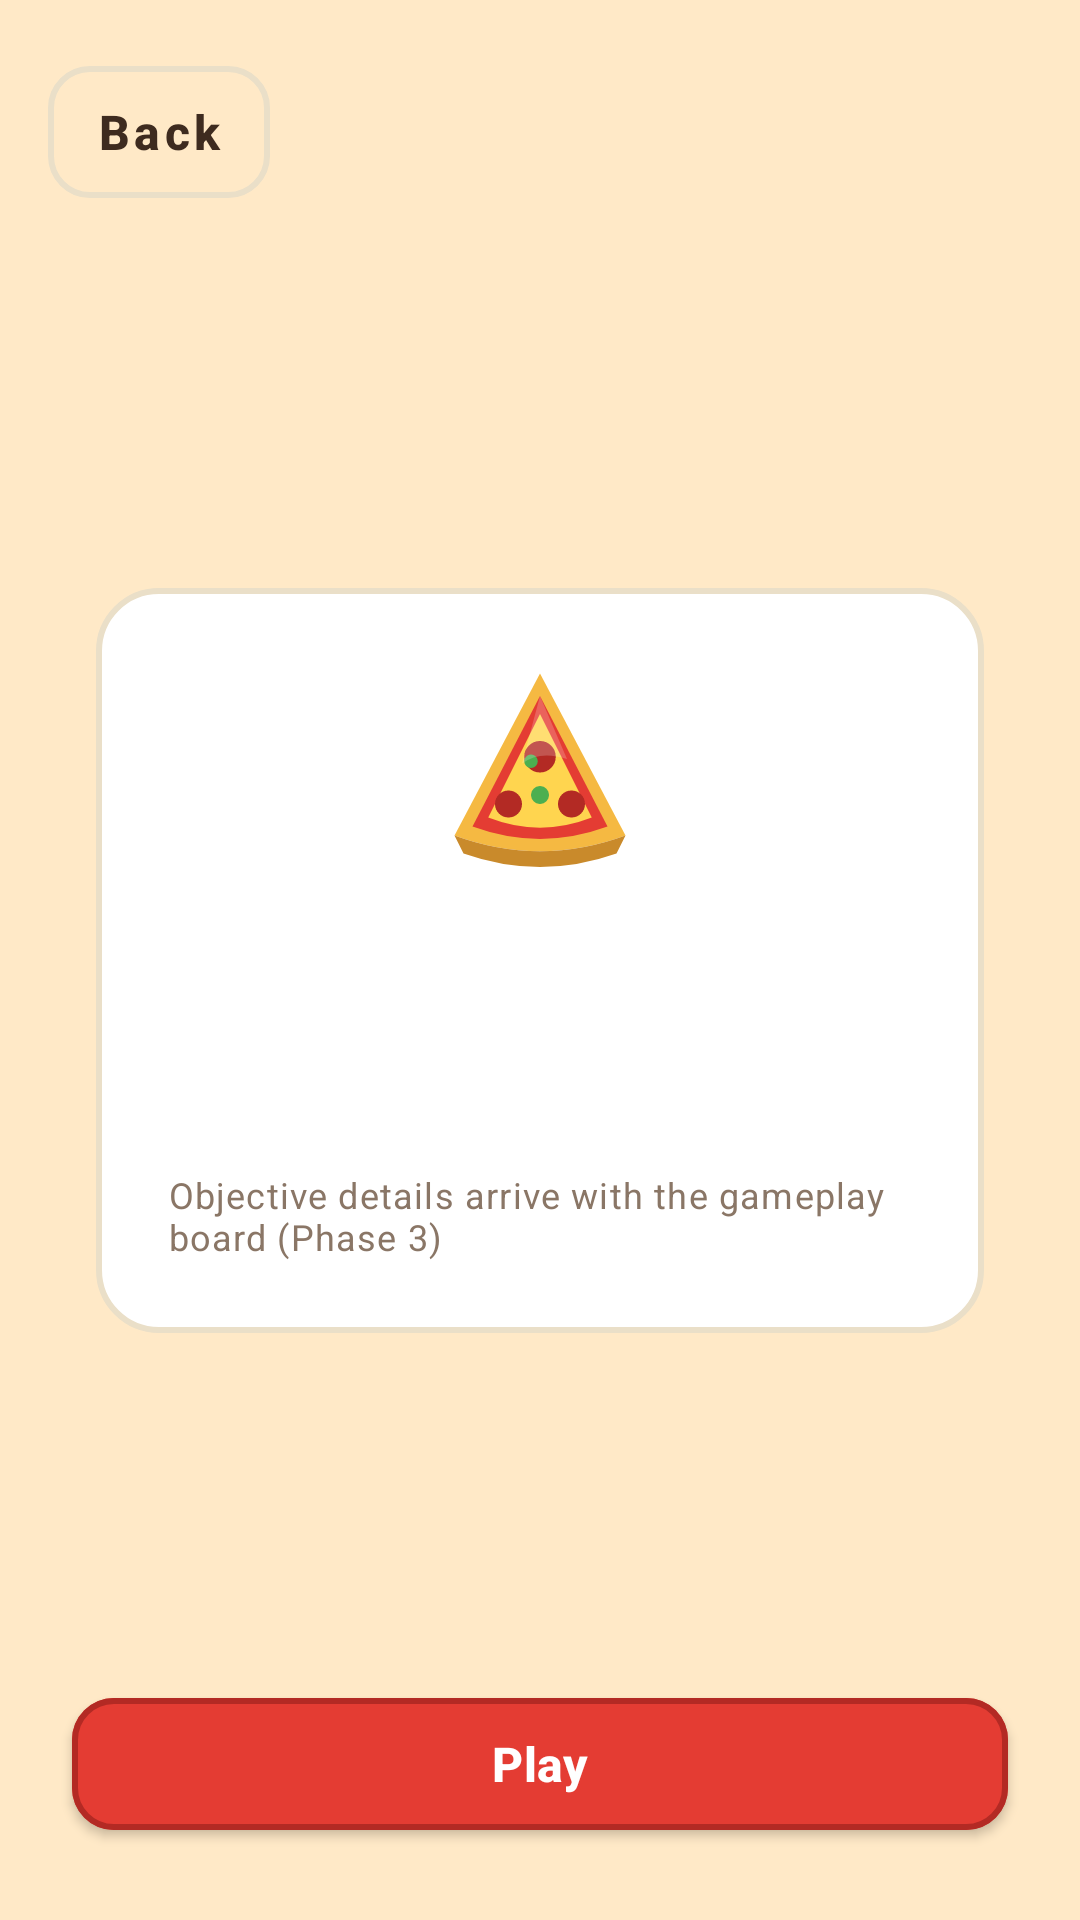

Layout XML and referenced resources for this Android screen:
<!-- AndroidManifest.xml: activity theme Theme.PizzaCrash -->
<!-- res/layout/activity_level_intro.xml -->
<?xml version="1.0" encoding="utf-8"?>
<androidx.constraintlayout.widget.ConstraintLayout
    xmlns:android="http://schemas.android.com/apk/res/android"
    xmlns:app="http://schemas.android.com/apk/res-auto"
    android:layout_width="match_parent"
    android:layout_height="match_parent"
    android:background="@color/board_bg"
    android:fitsSystemWindows="true">

    <com.google.android.material.button.MaterialButton
        android:id="@+id/button_back"
        style="@style/Widget.PizzaCrash.Button.Outlined"
        android:layout_width="wrap_content"
        android:layout_height="wrap_content"
        android:layout_margin="@dimen/space_m"
        android:minWidth="0dp"
        android:text="@string/action_back"
        app:layout_constraintTop_toTopOf="parent"
        app:layout_constraintStart_toStartOf="parent" />

    
    <LinearLayout
        android:id="@+id/card_intro"
        android:layout_width="0dp"
        android:layout_height="wrap_content"
        android:orientation="vertical"
        android:gravity="center_horizontal"
        android:background="@drawable/bg_panel"
        android:padding="@dimen/space_l"
        android:layout_marginStart="@dimen/space_xl"
        android:layout_marginEnd="@dimen/space_xl"
        app:layout_constraintTop_toTopOf="parent"
        app:layout_constraintBottom_toBottomOf="parent"
        app:layout_constraintStart_toStartOf="parent"
        app:layout_constraintEnd_toEndOf="parent">

        <ImageView
            android:layout_width="72dp"
            android:layout_height="72dp"
            android:src="@drawable/ic_pizza_logo"
            android:contentDescription="@null" />

        <TextView
            android:id="@+id/text_level_number"
            android:layout_width="wrap_content"
            android:layout_height="wrap_content"
            android:layout_marginTop="@dimen/space_m"
            android:textAppearance="@style/TextAppearance.PizzaCrash.Display" />

        <TextView
            android:id="@+id/text_world_name"
            android:layout_width="wrap_content"
            android:layout_height="wrap_content"
            android:layout_marginTop="@dimen/space_xs"
            android:textAppearance="@style/TextAppearance.PizzaCrash.Body"
            android:textColor="@color/text_secondary" />

        <TextView
            android:id="@+id/text_objective"
            android:layout_width="wrap_content"
            android:layout_height="wrap_content"
            android:layout_marginTop="@dimen/space_m"
            android:text="@string/label_objective_pending"
            android:textAppearance="@style/TextAppearance.PizzaCrash.Caption" />

        <TextView
            android:id="@+id/text_best_score"
            android:layout_width="wrap_content"
            android:layout_height="wrap_content"
            android:layout_marginTop="@dimen/space_s"
            android:textStyle="bold"
            android:textAppearance="@style/TextAppearance.PizzaCrash.Body"
            android:textColor="@color/star_amber"
            android:visibility="gone" />
    </LinearLayout>

    <com.google.android.material.button.MaterialButton
        android:id="@+id/button_play"
        style="@style/Widget.PizzaCrash.Button.Primary"
        android:layout_width="0dp"
        android:layout_height="@dimen/button_height"
        android:layout_margin="@dimen/space_l"
        android:text="@string/action_play"
        app:layout_constraintBottom_toBottomOf="parent"
        app:layout_constraintStart_toStartOf="parent"
        app:layout_constraintEnd_toEndOf="parent" />

</androidx.constraintlayout.widget.ConstraintLayout>
<!-- resources referenced by this layout -->
<resources>
  <color name="board_bg">#FFE9C7</color>
  <color name="star_amber">#FFC53D</color>
  <color name="text_secondary">#8A7666</color>
  <dimen name="button_height">56dp</dimen>
  <dimen name="space_l">24dp</dimen>
  <dimen name="space_m">16dp</dimen>
  <dimen name="space_s">8dp</dimen>
  <dimen name="space_xl">32dp</dimen>
  <dimen name="space_xs">4dp</dimen>
  <!-- drawable bg_panel (drawable) -->
  <?xml version="1.0" encoding="utf-8"?>
  <shape xmlns:android="http://schemas.android.com/apk/res/android" android:shape="rectangle">
      <solid android:color="@color/panel_bg" />
      <corners android:radius="@dimen/panel_corner" />
      <stroke android:width="2dp" android:color="@color/panel_stroke" />
  </shape>
  <string name="action_back">Back</string>
  <string name="action_play">Play</string>
  <string name="label_objective_pending">Objective details arrive with the gameplay board (Phase 3)</string>
  <style name="TextAppearance.PizzaCrash.Body" parent="TextAppearance.MaterialComponents.Body1">
          <item name="android:textSize">@dimen/text_body</item>
          <item name="android:textColor">@color/text_primary</item>
      </style>
  <style name="TextAppearance.PizzaCrash.Caption" parent="TextAppearance.MaterialComponents.Caption">
          <item name="android:textSize">@dimen/text_caption</item>
          <item name="android:textColor">@color/text_secondary</item>
      </style>
  <style name="TextAppearance.PizzaCrash.Display" parent="TextAppearance.MaterialComponents.Headline4">
          <item name="android:textSize">@dimen/text_display</item>
          <item name="android:textColor">@color/text_primary</item>
          <item name="android:textStyle">bold</item>
      </style>
  <style name="Widget.PizzaCrash.Button.Outlined" parent="Widget.MaterialComponents.Button.OutlinedButton">
          <item name="android:minHeight">@dimen/button_height</item>
          <item name="android:textSize">@dimen/text_body</item>
          <item name="android:textStyle">bold</item>
          <item name="android:textAllCaps">false</item>
          <item name="android:textColor">@color/text_primary</item>
          <item name="strokeColor">@color/panel_stroke</item>
          <item name="strokeWidth">2dp</item>
          <item name="cornerRadius">@dimen/card_corner</item>
      </style>
  <style name="Widget.PizzaCrash.Button.Primary" parent="Widget.MaterialComponents.Button">
          <item name="android:minHeight">@dimen/button_height</item>
          <item name="android:textSize">@dimen/text_body</item>
          <item name="android:textStyle">bold</item>
          <item name="android:textAllCaps">false</item>
          <item name="android:letterSpacing">0.01</item>
          <item name="backgroundTint">@color/pizza_red</item>
          <item name="android:textColor">@color/text_on_primary</item>
          <item name="cornerRadius">@dimen/card_corner</item>
          <item name="strokeColor">@color/pizza_red_dark</item>
          <item name="strokeWidth">2dp</item>
          <item name="elevation">4dp</item>
      </style>
  <color name="panel_bg">#FFFFFF</color>
  <dimen name="panel_corner">20dp</dimen>
  <color name="panel_stroke">#EADFC8</color>
  <dimen name="text_body">16sp</dimen>
  <color name="text_primary">#3E2B1F</color>
  <dimen name="text_caption">12sp</dimen>
  <dimen name="text_display">30sp</dimen>
  <dimen name="card_corner">14dp</dimen>
  <color name="pizza_red">#E43C33</color>
  <color name="text_on_primary">#FFFFFF</color>
  <color name="pizza_red_dark">#B32A24</color>
  <color name="crust_gold">#F5B942</color>
  <color name="crust_gold_dark">#C98A2B</color>
  <color name="cream">#FFF6E3</color>
</resources>
